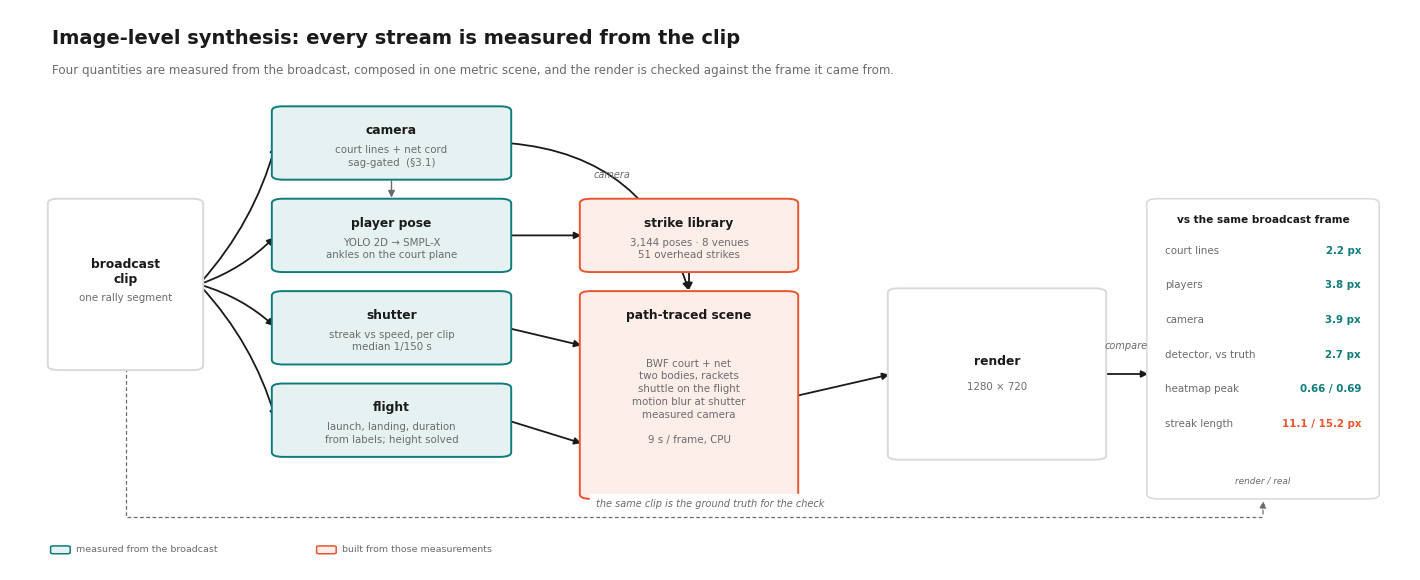

Write the Python code that produced this figure. (Note: this script raises an exception after producing the figure.)
"""Image-level synthesis pipeline (paper 1, §3.6) -- paper-figure style: modules, short labels, numbers on the arrows they pin.
Export: SVG + PDF + PNG."""
import matplotlib
matplotlib.use('Agg')
import matplotlib.pyplot as plt
from matplotlib.patches import FancyBboxPatch, FancyArrowPatch
INK, MUT, LINE = '#1a1a1a', '#6b6b6b', '#d9d9d9'; ACC, ACC2 = '#0e7c7b', '#e8552f'
plt.rcParams.update({'font.family': 'DejaVu Sans', 'text.color': INK, 'svg.fonttype': 'none', 'pdf.fonttype': 42})
fig = plt.figure(figsize=(14.0, 5.6), dpi=200); fig.patch.set_facecolor('white')
AX = fig.add_axes([0, 0, 1, 1]); AX.set_xlim(0, 1); AX.set_ylim(0, 1); AX.axis('off')


def blk(x, y, w, h, name, spec='', col=ACC, fs=8.0, lw=1.4, fill=True):
    face = ({ACC: '#e6f2f1', ACC2: '#fdeee9', LINE: 'white'}[col]) if fill else 'white'
    AX.add_patch(FancyBboxPatch((x, y), w, h, boxstyle='round,pad=0.003,rounding_size=0.008', lw=lw, ec=col, fc=face, zorder=2))
    AX.text(x + w / 2, y + h / 2 + (0.022 if spec else 0), name, ha='center', va='center', fontsize=fs + 0.8, weight='bold', zorder=3)
    if spec: AX.text(x + w / 2, y + h / 2 - 0.024, spec, ha='center', va='center', fontsize=fs - 0.6, color=MUT, zorder=3, linespacing=1.3)


def arrow(x0, y0, x1, y1, col=INK, lw=1.3, ls='-', rad=0.0, label='', lx=None, ly=None, lc=None):
    AX.add_patch(FancyArrowPatch((x0, y0), (x1, y1), arrowstyle='-|>', mutation_scale=10, lw=lw, color=col, linestyle=ls, connectionstyle='arc3,rad=%.2f' % rad, zorder=1))
    if label: AX.text(lx if lx is not None else (x0 + x1) / 2, ly if ly is not None else (y0 + y1) / 2 + 0.03, label, ha='center', fontsize=7.0, color=lc or MUT, style='italic', zorder=3)


AX.text(0.03, 0.94, 'Image-level synthesis: every stream is measured from the clip', fontsize=14, weight='bold')
AX.text(0.03, 0.885, 'Four quantities are measured from the broadcast, composed in one metric scene, and the render is checked against the frame it came from.', fontsize=8.6, color=MUT)

blk(0.030, 0.36, 0.105, 0.30, 'broadcast\nclip', 'one rally segment', LINE, fill=False)
ys = [0.700, 0.535, 0.370, 0.205]
blk(0.190, ys[0], 0.165, 0.125, 'camera', 'court lines + net cord\nsag-gated  (§3.1)')
blk(0.190, ys[1], 0.165, 0.125, 'player pose', 'YOLO 2D → SMPL-X\nankles on the court plane')
blk(0.190, ys[2], 0.165, 0.125, 'shutter', 'streak vs speed, per clip\nmedian 1/150 s')
blk(0.190, ys[3], 0.165, 0.125, 'flight', 'launch, landing, duration\nfrom labels; height solved')
for y in ys:
    arrow(0.135, 0.51, 0.190, y + 0.0625, rad=0.12 if y > 0.51 else -0.12)
arrow(0.2725, ys[0], 0.2725, ys[1] + 0.125, col=MUT, lw=1.0)

blk(0.410, ys[1], 0.150, 0.125, 'strike library', '3,144 poses · 8 venues\n51 overhead strikes', ACC2)
arrow(0.355, ys[1] + 0.0625, 0.410, ys[1] + 0.0625)
AX.add_patch(FancyBboxPatch((0.410, 0.13), 0.150, 0.365, boxstyle='round,pad=0.003,rounding_size=0.008', lw=1.4, ec=ACC2, fc='#fdeee9', zorder=2))
AX.text(0.485, 0.455, 'path-traced scene', ha='center', va='center', fontsize=8.8, weight='bold', zorder=3)
AX.text(0.485, 0.30, 'BWF court + net\ntwo bodies, rackets\nshuttle on the flight\nmotion blur at shutter\nmeasured camera\n\n9 s / frame, CPU', ha='center', va='center', fontsize=7.4, color=MUT, zorder=3, linespacing=1.35)
arrow(0.485, ys[1], 0.485, 0.495)
arrow(0.355, ys[2] + 0.0625, 0.410, ys[2] + 0.03)
arrow(0.355, ys[3] + 0.0625, 0.410, ys[3] + 0.02)
arrow(0.355, ys[0] + 0.0625, 0.485, 0.495 + 0.0, rad=-0.35, label='camera', lx=0.43, ly=0.70)

blk(0.630, 0.20, 0.150, 0.30, 'render', '1280 × 720', LINE, fill=False)
arrow(0.560, 0.31, 0.630, 0.35)
# registration numbers, as a compact table on the right
AX.add_patch(FancyBboxPatch((0.815, 0.13), 0.160, 0.53, boxstyle='round,pad=0.003,rounding_size=0.008', lw=1.1, ec=LINE, fc='white', zorder=2))
AX.text(0.895, 0.62, 'vs the same broadcast frame', ha='center', fontsize=7.6, weight='bold', zorder=3)
rows = [('court lines', '2.2 px', ACC), ('players', '3.8 px', ACC), ('camera', '3.9 px', ACC),
        ('detector, vs truth', '2.7 px', ACC), ('heatmap peak', '0.66 / 0.69', ACC), ('streak length', '11.1 / 15.2 px', ACC2)]
for i, (a, b, c) in enumerate(rows):
    AX.text(0.825, 0.565 - i * 0.062, a, fontsize=7.4, color=MUT, zorder=3)
    AX.text(0.965, 0.565 - i * 0.062, b, fontsize=7.4, color=c, ha='right', weight='bold', zorder=3)
AX.text(0.895, 0.155, 'render / real', ha='center', fontsize=6.4, color=MUT, style='italic', zorder=3)
arrow(0.780, 0.35, 0.815, 0.35, label='compare', ly=0.395)
AX.plot([0.083, 0.083, 0.895], [0.36, 0.095, 0.095], color=MUT, lw=0.9, ls=(0, (3, 2)), zorder=1)
arrow(0.895, 0.095, 0.895, 0.128, col=MUT, lw=0.9, ls=(0, (3, 2)))
AX.text(0.50, 0.112, 'the same clip is the ground truth for the check', ha='center', fontsize=7.0, color=MUT, style='italic', backgroundcolor='white')

for i, (c, f, t) in enumerate([(ACC, '#e6f2f1', 'measured from the broadcast'), (ACC2, '#fdeee9', 'built from those measurements')]):
    AX.add_patch(FancyBboxPatch((0.030 + i * 0.190, 0.030), 0.012, 0.012, boxstyle='round,pad=0.001,rounding_size=0.002', lw=1.1, ec=c, fc=f))
    AX.text(0.047 + i * 0.190, 0.036, t, fontsize=6.8, color=MUT, va='center')
for ext in ('png', 'svg', 'pdf'):
    fig.savefig('assets/fig_synth_pipeline.%s' % ext, facecolor='white', bbox_inches='tight', pad_inches=0.05)
print('wrote assets/fig_synth_pipeline.{png,svg,pdf}')
